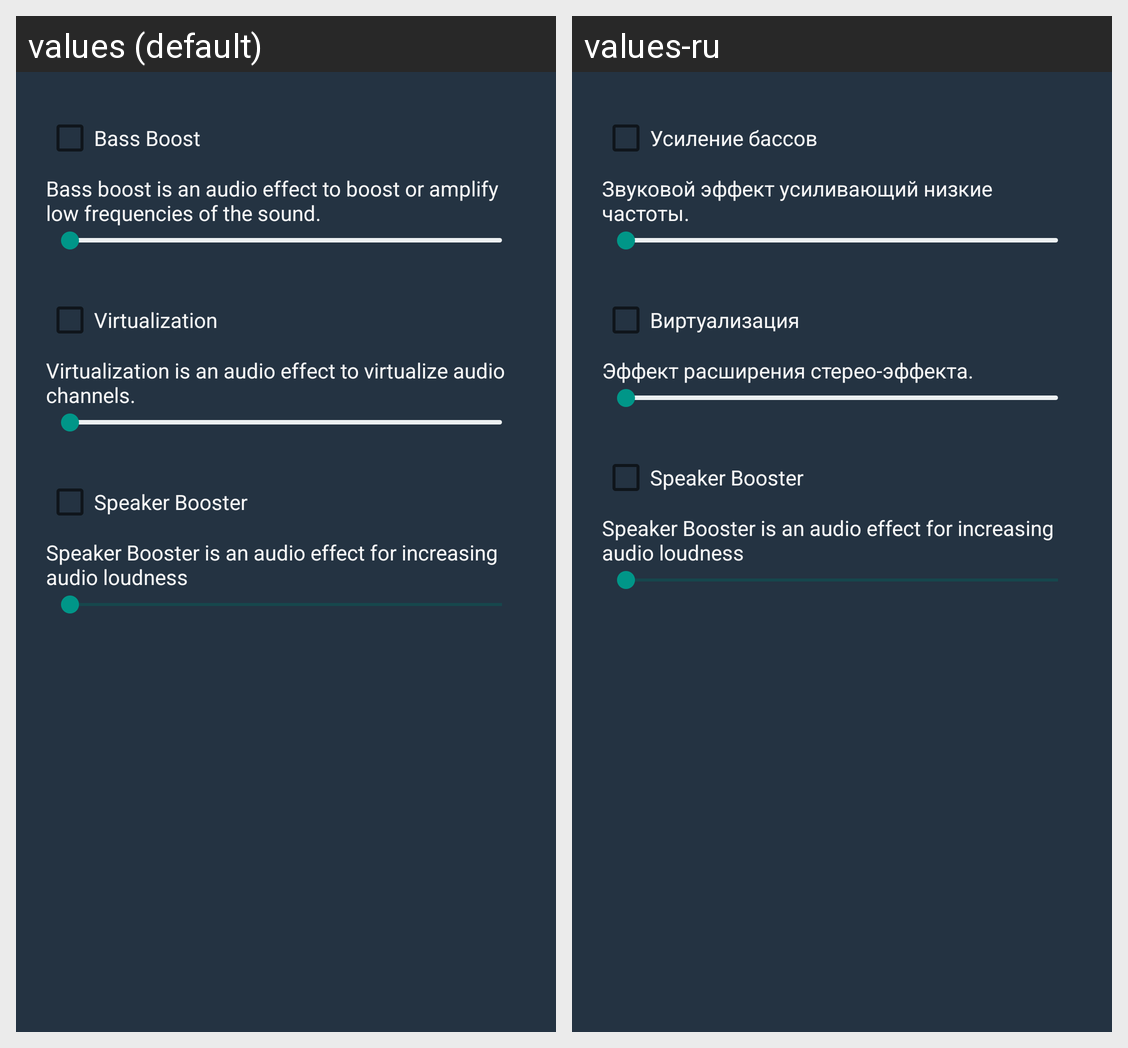

For this localized Android screen grid, give each drawn string resource with its value in every locale shown.
Android screen res/layout/effect.xml rendered under 2 locales, left to right: values (default), values-ru. Device: Nexus 5 (rendered at 1080×1920; each locale shown at half size, 540×960, under a caption strip naming it); theme mainTheme.
Strings drawn on this screen, with the default value and each locale's value (text and hints the layout hard-codes, and strings that could not be matched under every locale, appear in the picture but are not listed):

bass_boost_enabled
  values: Bass Boost
  values-ru: Усиление бассов

bass_boost_description
  values: Bass boost is an audio effect to boost or amplify low frequencies of the sound.
  values-ru: Звуковой эффект усиливающий низкие частоты.

virtualization_enabled
  values: Virtualization
  values-ru: Виртуализация

virtualization_description
  values: Virtualization is an audio effect to virtualize audio channels.
  values-ru: Эффект расширения стерео-эффекта.

loud_enabled
  values: Speaker Booster
  values-ru: Speaker Booster  [not translated; the default value is used]

loud_description
  values: Speaker Booster is an audio effect for increasing audio loudness
  values-ru: Speaker Booster is an audio effect for increasing audio loudness  [not translated; the default value is used]
